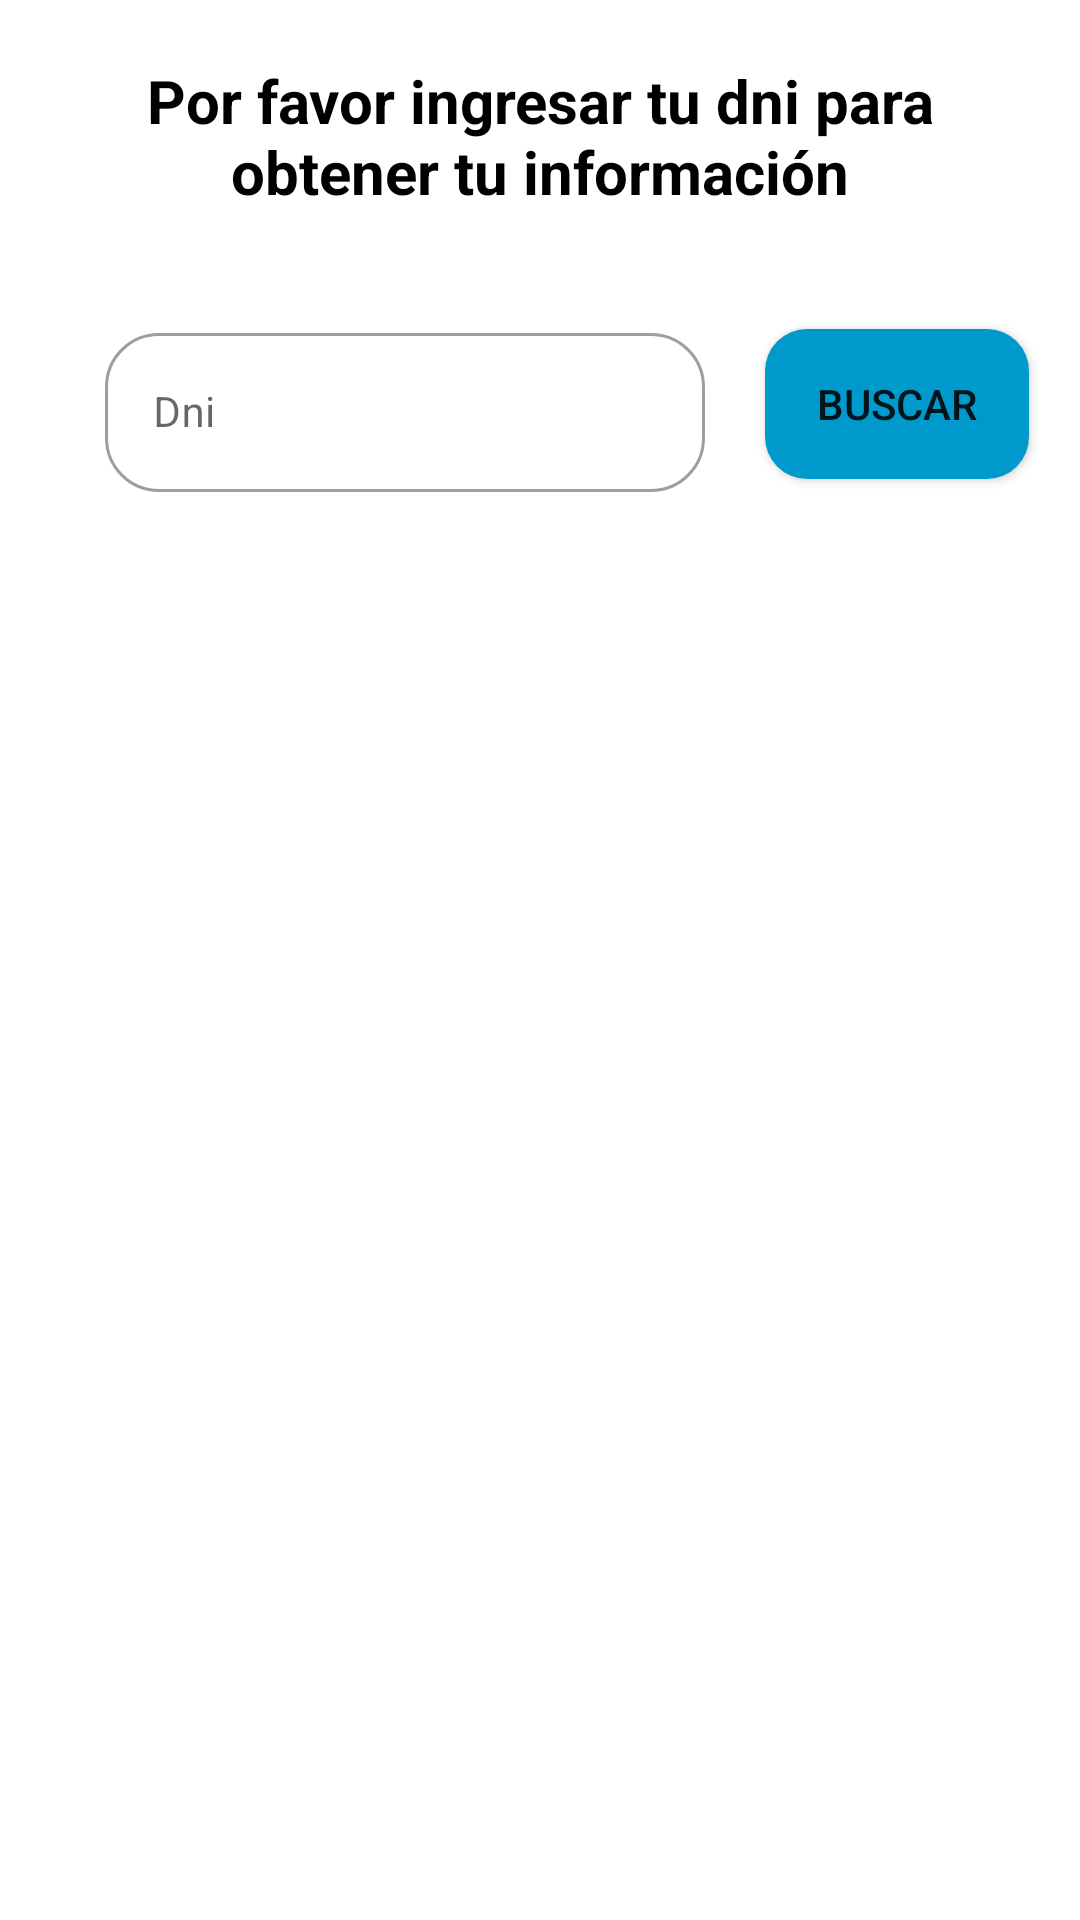

This screen was rendered from an Android layout file. Write that file and the resources it references.
<!-- AndroidManifest.xml: application theme AppTheme -->
<!-- res/layout/consulta_dni_fragment.xml -->
<?xml version="1.0" encoding="utf-8"?>
<androidx.constraintlayout.widget.ConstraintLayout xmlns:android="http://schemas.android.com/apk/res/android"
    xmlns:app="http://schemas.android.com/apk/res-auto"
    xmlns:tools="http://schemas.android.com/tools"
    android:layout_width="match_parent"
    android:layout_height="match_parent"
    tools:context=".ui.consulta.ConsultaDniFragment">

    <ProgressBar
        android:id="@+id/consultaProgressBar"
        android:layout_width="40dp"
        android:layout_height="40dp"
        android:visibility="gone"
        app:layout_constraintBottom_toBottomOf="parent"
        app:layout_constraintEnd_toEndOf="parent"
        app:layout_constraintStart_toStartOf="parent"
        app:layout_constraintTop_toTopOf="parent" />

    <TextView
        android:id="@+id/titleTextView"
        android:layout_width="match_parent"
        android:layout_height="wrap_content"
        android:layout_marginStart="20dp"
        android:layout_marginTop="20dp"
        android:layout_marginEnd="20dp"
        android:gravity="center"
        android:text="Por favor ingresar tu dni para obtener tu información"
        android:textColor="@color/black"
        android:textSize="20sp"
        android:textStyle="bold"
        app:layout_constraintEnd_toEndOf="parent"
        app:layout_constraintStart_toStartOf="parent"
        app:layout_constraintTop_toTopOf="parent" />


    <com.google.android.material.textfield.TextInputLayout
        android:id="@+id/dniTextInputLayout"
        style="@style/AppTheme.BPayCustomTil"
        android:layout_width="200dp"
        android:layout_height="wrap_content"
        android:layout_marginStart="35dp"
        android:layout_marginTop="35dp"
        app:layout_constraintStart_toStartOf="parent"
        app:layout_constraintTop_toBottomOf="@+id/titleTextView">

        <com.google.android.material.textfield.TextInputEditText
            android:id="@+id/dniEditText"
            android:layout_width="match_parent"
            android:layout_height="wrap_content"
            android:hint="Dni"
            android:inputType="phone"
            android:maxLength="8"
            android:textSize="14sp" />

    </com.google.android.material.textfield.TextInputLayout>

    <androidx.cardview.widget.CardView
        android:id="@+id/dniButton"
        android:layout_width="wrap_content"
        android:layout_height="50dp"
        android:layout_marginTop="39dp"
        android:layout_marginStart="20dp"
        app:cardCornerRadius="14dp"
        app:layout_constraintStart_toEndOf="@+id/dniTextInputLayout"
        app:layout_constraintTop_toBottomOf="@+id/titleTextView">

        <Button
            android:id="@+id/loginButton"
            android:layout_width="wrap_content"
            android:layout_height="match_parent"
            android:background="@color/colorPrimary"
            android:text="Buscar"
            app:layout_constraintCircleRadius="20dp" />
    </androidx.cardview.widget.CardView>

    <TextView
        android:id="@+id/answerTextView"
        android:layout_width="match_parent"
        android:layout_height="wrap_content"
        android:layout_marginStart="20dp"
        android:layout_marginTop="20dp"
        android:layout_marginEnd="20dp"
        android:gravity="center"
        android:text=""
        android:textColor="@color/black"
        android:textSize="20sp"
        android:textStyle="bold"
        app:layout_constraintEnd_toEndOf="parent"
        app:layout_constraintStart_toStartOf="parent"
        app:layout_constraintTop_toBottomOf="@+id/dniTextInputLayout" />


</androidx.constraintlayout.widget.ConstraintLayout>
<!-- resources referenced by this layout -->
<resources>
  <color name="black">#000000</color>
  <color name="colorPrimary">#FF0099CC</color>
  <style name="AppTheme.BPayCustomTil" parent="@style/Widget.MaterialComponents.TextInputLayout.OutlinedBox">
          <item name="boxCornerRadiusTopStart">18dp</item>
          <item name="boxCornerRadiusTopEnd">18dp</item>
          <item name="boxCornerRadiusBottomStart">18dp</item>
          <item name="boxCornerRadiusBottomEnd">18dp</item>
          <item name="boxBackgroundColor">@color/background_sale_fragment_color</item>
          <item name="boxBackgroundMode">outline</item>
      </style>
  <style name="AppTheme" parent="@style/Theme.MaterialComponents.Light.NoActionBar">
          
          <item name="colorPrimary">@color/colorPrimary</item>
          <item name="colorPrimaryDark">@color/colorPrimaryDark</item>
          <item name="colorAccent">@color/colorAccent</item>
          <item name="colorControlNormal">@color/icons</item>
          <item name="colorControlActivated">@color/colorPrimaryDark</item>
          <item name="android:windowContentTransitions">true</item>
          <item name="android:windowDisablePreview">true</item>
          <item name="android:actionMenuTextColor">@color/icons</item>
      </style>
  <color name="background_sale_fragment_color">#FFFFFF</color>
  <color name="colorPrimaryDark">#FF0099CC</color>
  <color name="colorAccent">#4963b7</color>
  <color name="icons">#FFFFFF</color>
</resources>
